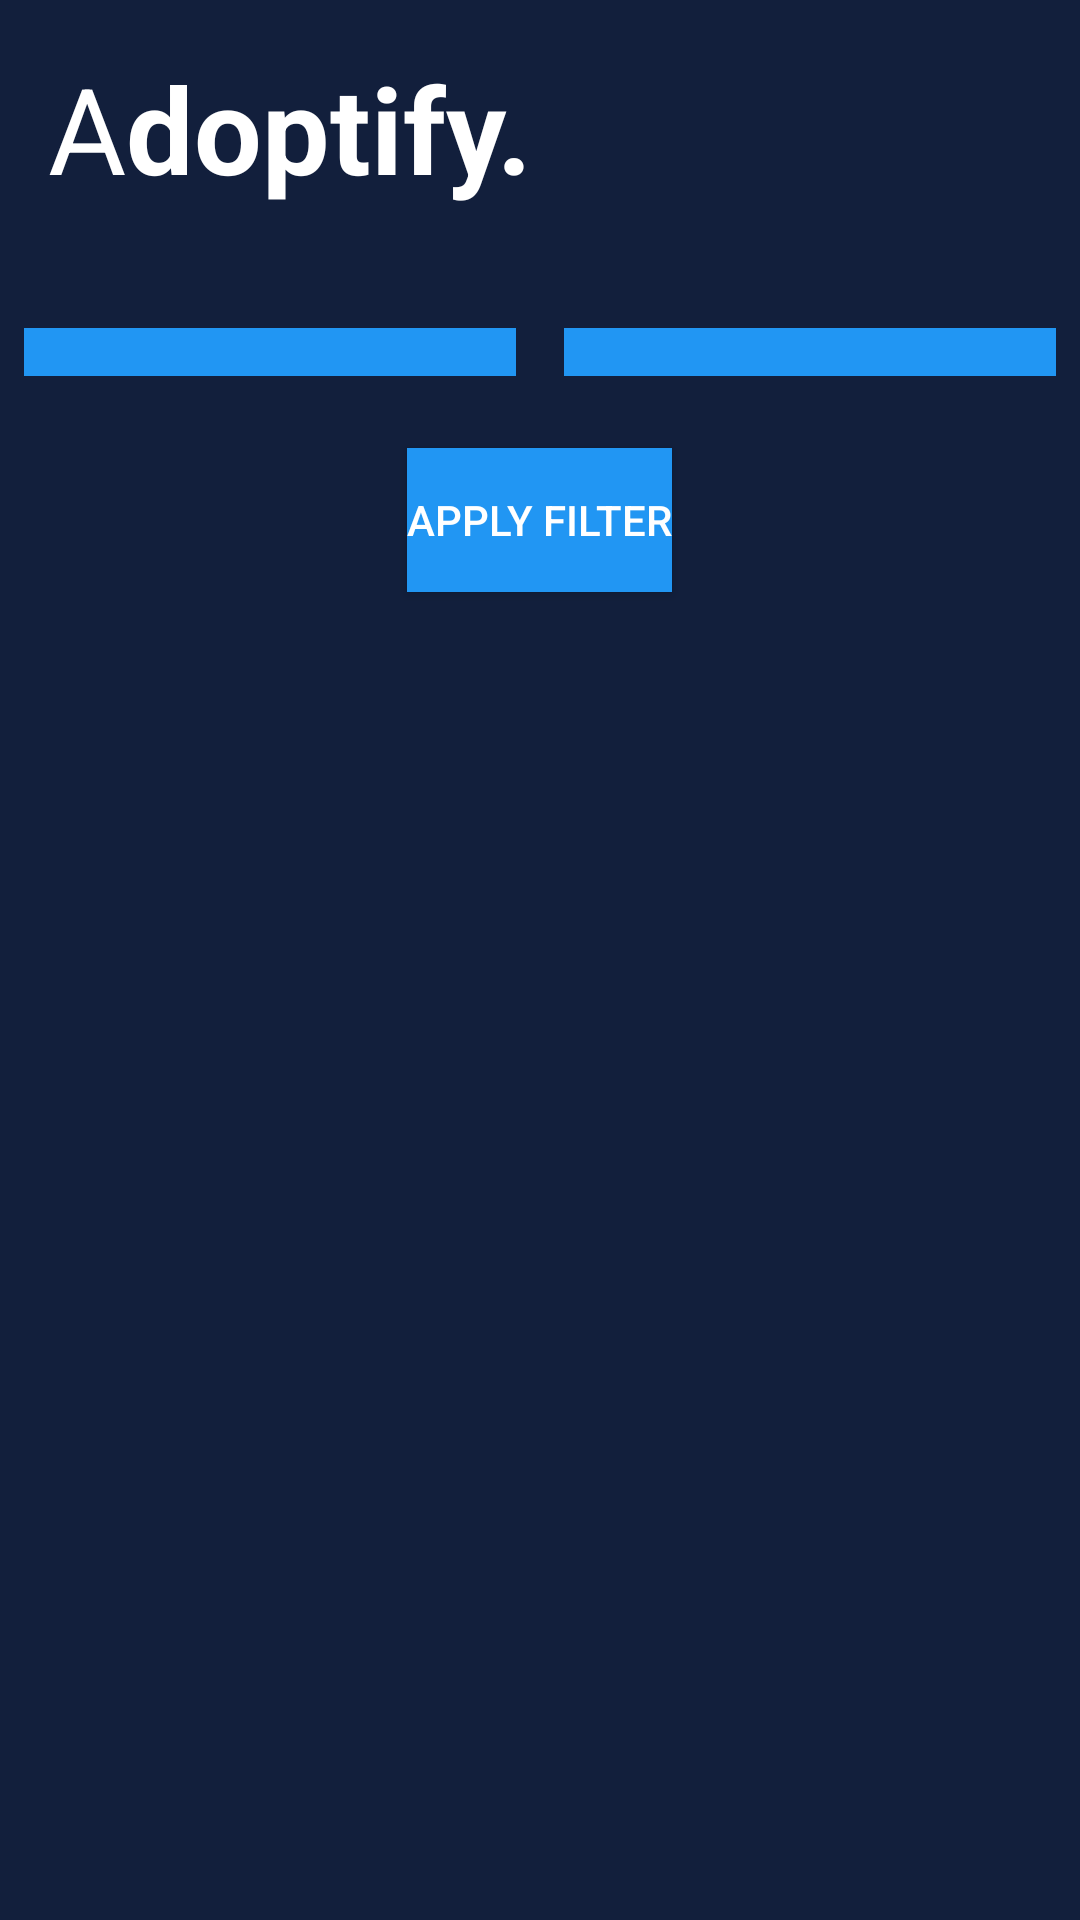

Here is an Android app screen rendered from its layout file. Give the layout XML and the strings, colors and styles it references.
<!-- AndroidManifest.xml: application theme Theme.Adoptify -->
<!-- res/layout/activity_list.xml -->
<LinearLayout xmlns:android="http://schemas.android.com/apk/res/android"
    xmlns:app="http://schemas.android.com/apk/res-auto"
    xmlns:tools="http://schemas.android.com/tools"
    android:id="@+id/main"
    android:layout_width="match_parent"
    android:layout_height="match_parent"
    android:orientation="vertical"
    tools:context=".ListActivity"
    android:background="#121F3C"> 

    
    <LinearLayout
        android:layout_width="wrap_content"
        android:layout_height="wrap_content"
        android:orientation="horizontal"
        android:layout_margin="16dp"> 

        
        <TextView
            android:layout_width="wrap_content"
            android:layout_height="wrap_content"
            android:textSize="40sp"
            android:textColor="@color/white"
            android:text="A" />

        
        <TextView
            android:layout_width="wrap_content"
            android:layout_height="wrap_content"
            android:text="doptify."
            android:textColor="#FFFFFF"
            android:textSize="40sp"
            android:textStyle="bold" />
    </LinearLayout>

    <LinearLayout
        android:layout_width="match_parent"
        android:layout_height="wrap_content"
        android:layout_marginTop="16dp"
        android:orientation="horizontal">

        
        <Spinner
            android:id="@+id/spinnerPetType"
            android:layout_width="0dp"
            android:layout_height="wrap_content"
            android:layout_weight="1"
            android:spinnerMode="dropdown"
            android:background="#2196F3"
        android:popupBackground="#2196F3"
        android:padding="8dp"
            android:layout_margin="8dp"/>

        
        <Spinner
            android:id="@+id/spinnerLocation"
            android:layout_width="0dp"
            android:layout_height="wrap_content"
            android:layout_weight="1"
            android:spinnerMode="dropdown"
            android:background="#2196F3"
        android:popupBackground="#2196F3"
        android:padding="8dp"
            android:layout_margin="8dp"/>
    </LinearLayout>

    
    <Button
        android:id="@+id/buttonApplyFilter"
        android:layout_width="wrap_content"
        android:layout_height="wrap_content"
        android:layout_gravity="center_horizontal"
        android:layout_marginTop="16dp"
        android:text="Apply Filter"
        android:background="#2196F3"
    android:textColor="#FFFFFF" />

    
    <androidx.recyclerview.widget.RecyclerView
        android:id="@+id/itmList"
        android:layout_width="match_parent"
        android:layout_height="0dp"
        android:layout_marginTop="16dp"
        android:layout_weight="1" />
</LinearLayout>
<!-- resources referenced by this layout -->
<resources>
  <color name="white">#FFFFFFFF</color>
  <style name="Theme.Adoptify" parent="Base.Theme.Adoptify" />
  <style name="Base.Theme.Adoptify" parent="Theme.Material3.DayNight.NoActionBar">
          
          <item name="colorPrimary">@color/blue</item>
          <item name="colorPrimaryVariant">@color/blue</item>
          <item name="android:statusBarColor">@color/blue</item>
      </style>
  <color name="blue">#98CCE7</color>
</resources>
